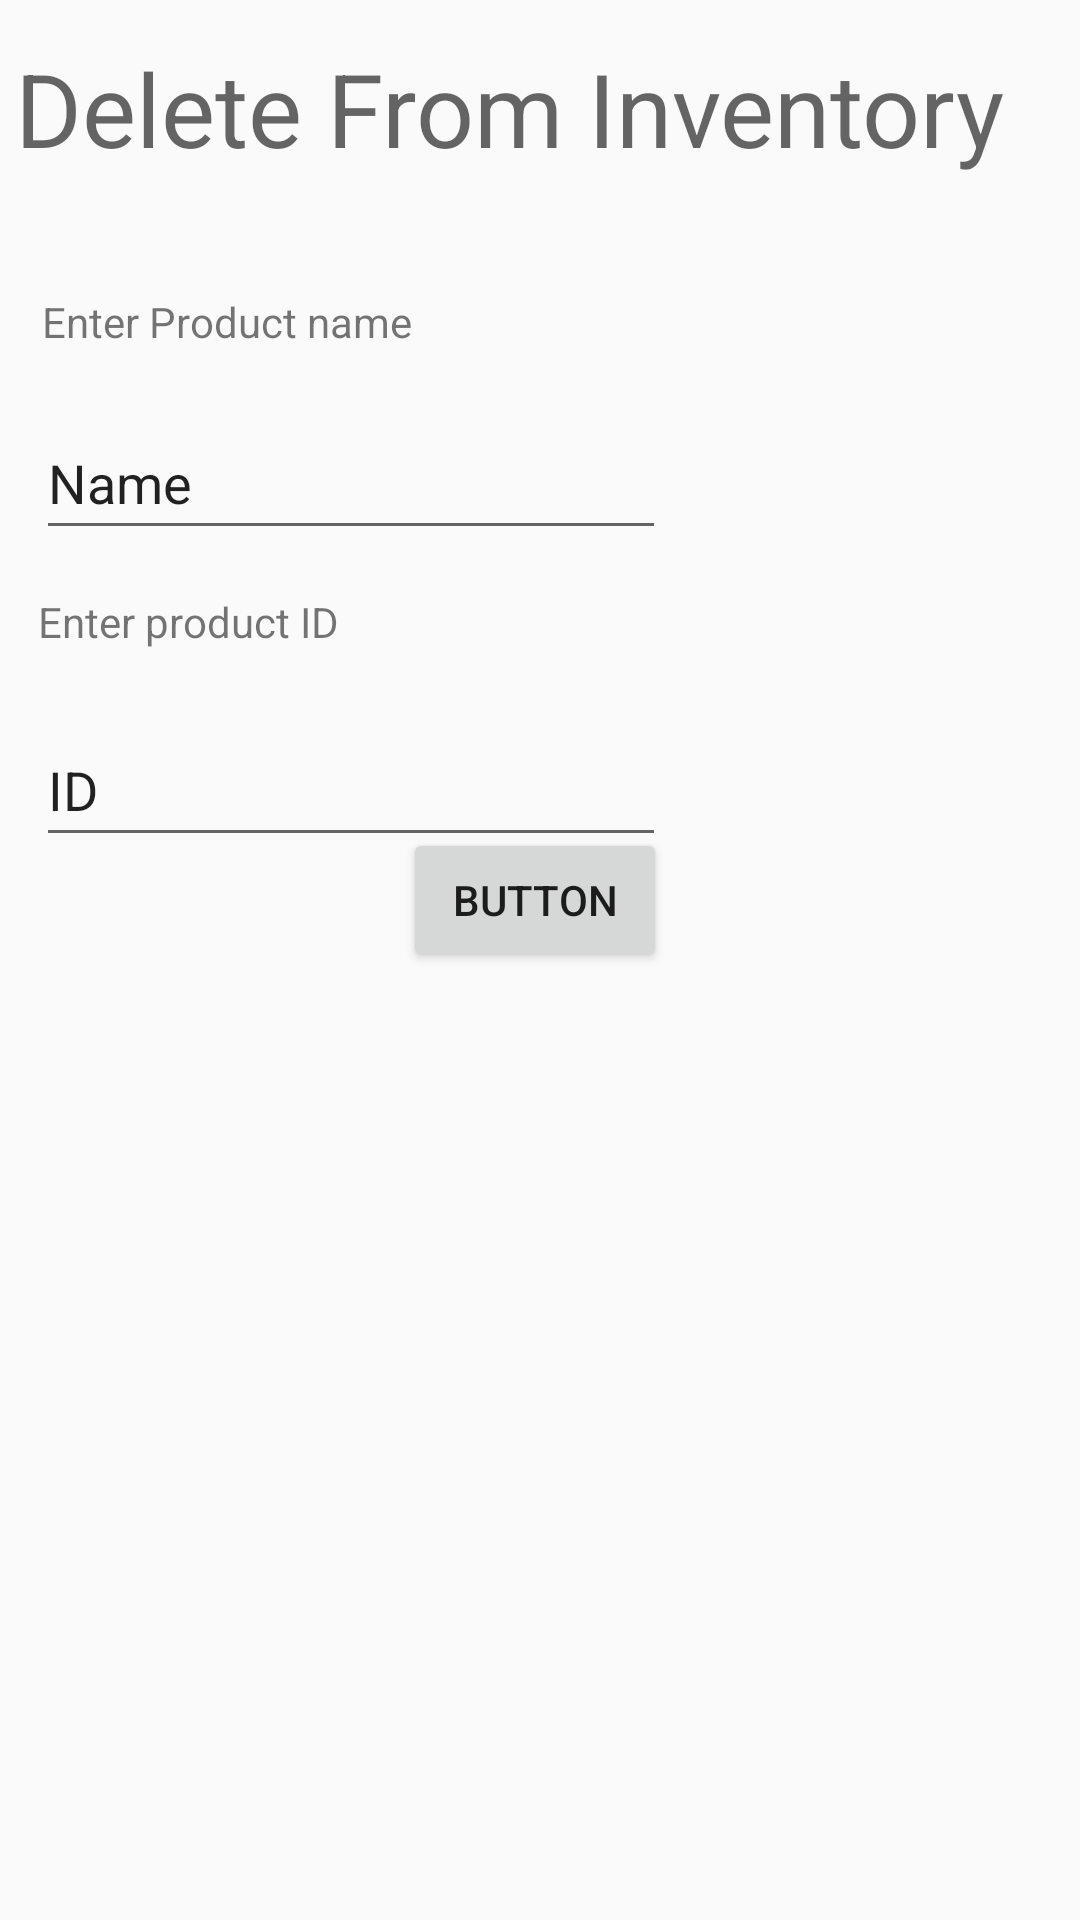

The Android layout XML behind this screen, and the referenced resources:
<!-- AndroidManifest.xml: application theme Theme.InventoryManager -->
<!-- res/layout/activity_delete_from_inventory.xml -->
<?xml version="1.0" encoding="utf-8"?>
<androidx.constraintlayout.widget.ConstraintLayout xmlns:android="http://schemas.android.com/apk/res/android"
    xmlns:app="http://schemas.android.com/apk/res-auto"
    xmlns:tools="http://schemas.android.com/tools"
    android:layout_width="match_parent"
    android:layout_height="match_parent"
    tools:context=".DeleteFromIneventory">


    <TextView
        android:id="@+id/TVa"
        android:layout_width="337dp"
        android:layout_height="64dp"
        android:text="Delete From Inventory"
        android:textAppearance="@style/TextAppearance.AppCompat.Display1"
        app:layout_constraintBottom_toBottomOf="parent"
        app:layout_constraintEnd_toEndOf="parent"
        app:layout_constraintHorizontal_bias="0.216"
        app:layout_constraintStart_toStartOf="parent"
        app:layout_constraintTop_toTopOf="parent"
        app:layout_constraintVertical_bias="0.023" />

    <EditText
        android:id="@+id/pnameET"
        android:layout_width="wrap_content"
        android:layout_height="wrap_content"
        android:ems="10"
        android:inputType="textPersonName"
        android:minHeight="48dp"
        android:text="Name"
        app:layout_constraintBottom_toBottomOf="parent"
        app:layout_constraintEnd_toEndOf="parent"
        app:layout_constraintHorizontal_bias="0.079"
        app:layout_constraintStart_toStartOf="parent"
        app:layout_constraintTop_toBottomOf="@+id/TVa"
        app:layout_constraintVertical_bias="0.113" />

    <TextView
        android:id="@+id/TVb"
        android:layout_width="147dp"
        android:layout_height="31dp"
        android:text="Enter Product name"
        app:layout_constraintBottom_toTopOf="@+id/pnameET"
        app:layout_constraintEnd_toEndOf="parent"
        app:layout_constraintHorizontal_bias="0.066"
        app:layout_constraintStart_toStartOf="parent"
        app:layout_constraintTop_toBottomOf="@+id/TVa"
        app:layout_constraintVertical_bias="0.755" />

    <TextView
        android:id="@+id/TVc"
        android:layout_width="143dp"
        android:layout_height="27dp"
        android:text="Enter product ID"
        app:layout_constraintBottom_toBottomOf="parent"
        app:layout_constraintEnd_toEndOf="parent"
        app:layout_constraintHorizontal_bias="0.059"
        app:layout_constraintStart_toStartOf="parent"
        app:layout_constraintTop_toBottomOf="@+id/pnameET"
        app:layout_constraintVertical_bias="0.033" />

    <EditText
        android:id="@+id/pidET"
        android:layout_width="wrap_content"
        android:layout_height="wrap_content"
        android:ems="10"
        android:inputType="number"
        android:minHeight="48dp"
        android:text="ID"
        app:layout_constraintBottom_toBottomOf="parent"
        app:layout_constraintEnd_toEndOf="parent"
        app:layout_constraintHorizontal_bias="0.079"
        app:layout_constraintStart_toStartOf="parent"
        app:layout_constraintTop_toBottomOf="@+id/TVc"
        app:layout_constraintVertical_bias="0.035" />

    <Button
        android:id="@+id/button"
        android:layout_width="wrap_content"
        android:layout_height="wrap_content"
        android:layout_marginBottom="316dp"
        android:text="Button"
        app:layout_constraintBottom_toBottomOf="parent"
        app:layout_constraintEnd_toEndOf="parent"
        app:layout_constraintHorizontal_bias="0.471"
        app:layout_constraintStart_toStartOf="@+id/pidET" />

</androidx.constraintlayout.widget.ConstraintLayout>
<!-- resources referenced by this layout -->
<resources>
  <style name="Theme.InventoryManager" parent="Theme.AppCompat.DayNight.NoActionBar">
          
          <item name="colorPrimary">@color/purple_500</item>
          <item name="colorPrimaryVariant">@color/purple_700</item>
          <item name="colorOnPrimary">@color/white</item>
          
          <item name="colorSecondary">@color/teal_200</item>
          <item name="colorSecondaryVariant">@color/teal_700</item>
          <item name="colorOnSecondary">@color/black</item>
          
          <item name="android:statusBarColor">?attr/colorPrimaryVariant</item>
          
      </style>
  <!-- not gathered from this repository: default colours our renderer supplied (Android Studio template values) -->
  <color name="purple_500">#FF6200EE</color>
  <color name="purple_700">#FF3700B3</color>
  <color name="teal_200">#FF03DAC5</color>
  <color name="teal_700">#FF018786</color>
  <color name="black">#FF000000</color>
  <color name="white">#FFFFFFFF</color>
</resources>
